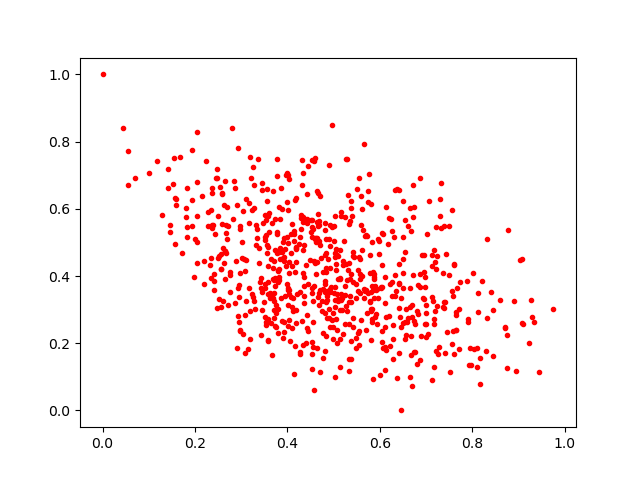

Values plotted in this chart, from the file beside it:
0.4444043, 0.23591581
0.04468, 0.8418
0.4197, 0.6327
0.2519, 0.3312
0.6749, 0.1731
0.6408, 0.3035
0.5347, 0.3404
0.259, 0.643
0.8938, 0.1166
0.5807, 0.3511
0.3579, 0.5773
0.6964, 0.331
0.4058, 0.2072
0.6701, 0.2775
0.4042, 0.4411
0.5398, 0.5794
0.6709, 0.6698
0.4035, 0.4078
0.5425, 0.4703
0.4007, 0.3641
0.4923, 0.3616
0.4963, 0.2698
0.5923, 0.3589
0.5315, 0.6419
0.6081, 0.1866
0.4684, 0.5504
0.1801, 0.5747
0.4425, 0.559
0.242, 0.3847
0.3827, 0.3872
0.3681, 0.4248
0.4249, 0.496
0.5617, 0.5995
0.4682, 0.3506
0.4011, 0.3145
0.2971, 0.24
0.5239, 0.3717
0.3784, 0.6985
0.5202, 0.2284
0.2237, 0.7419
0.2338, 0.4531
0.2537, 0.6639
0.6426, 0.6548
0.3838, 0.5687
0.6109, 0.3203
0.2756, 0.3522
0.5174, 0.3346
0.6143, 0.1805
0.4357, 0.4934
0.3694, 0.6524
0.49, 0.7302
0.3807, 0.4188
0.7336, 0.5428
0.4605, 0.4425
0.5287, 0.2955
0.6182, 0.4954
0.525, 0.5766
0.141, 0.7171
0.344, 0.2233
0.3878, 0.6008
0.6563, 0.2235
... 674 more rows
